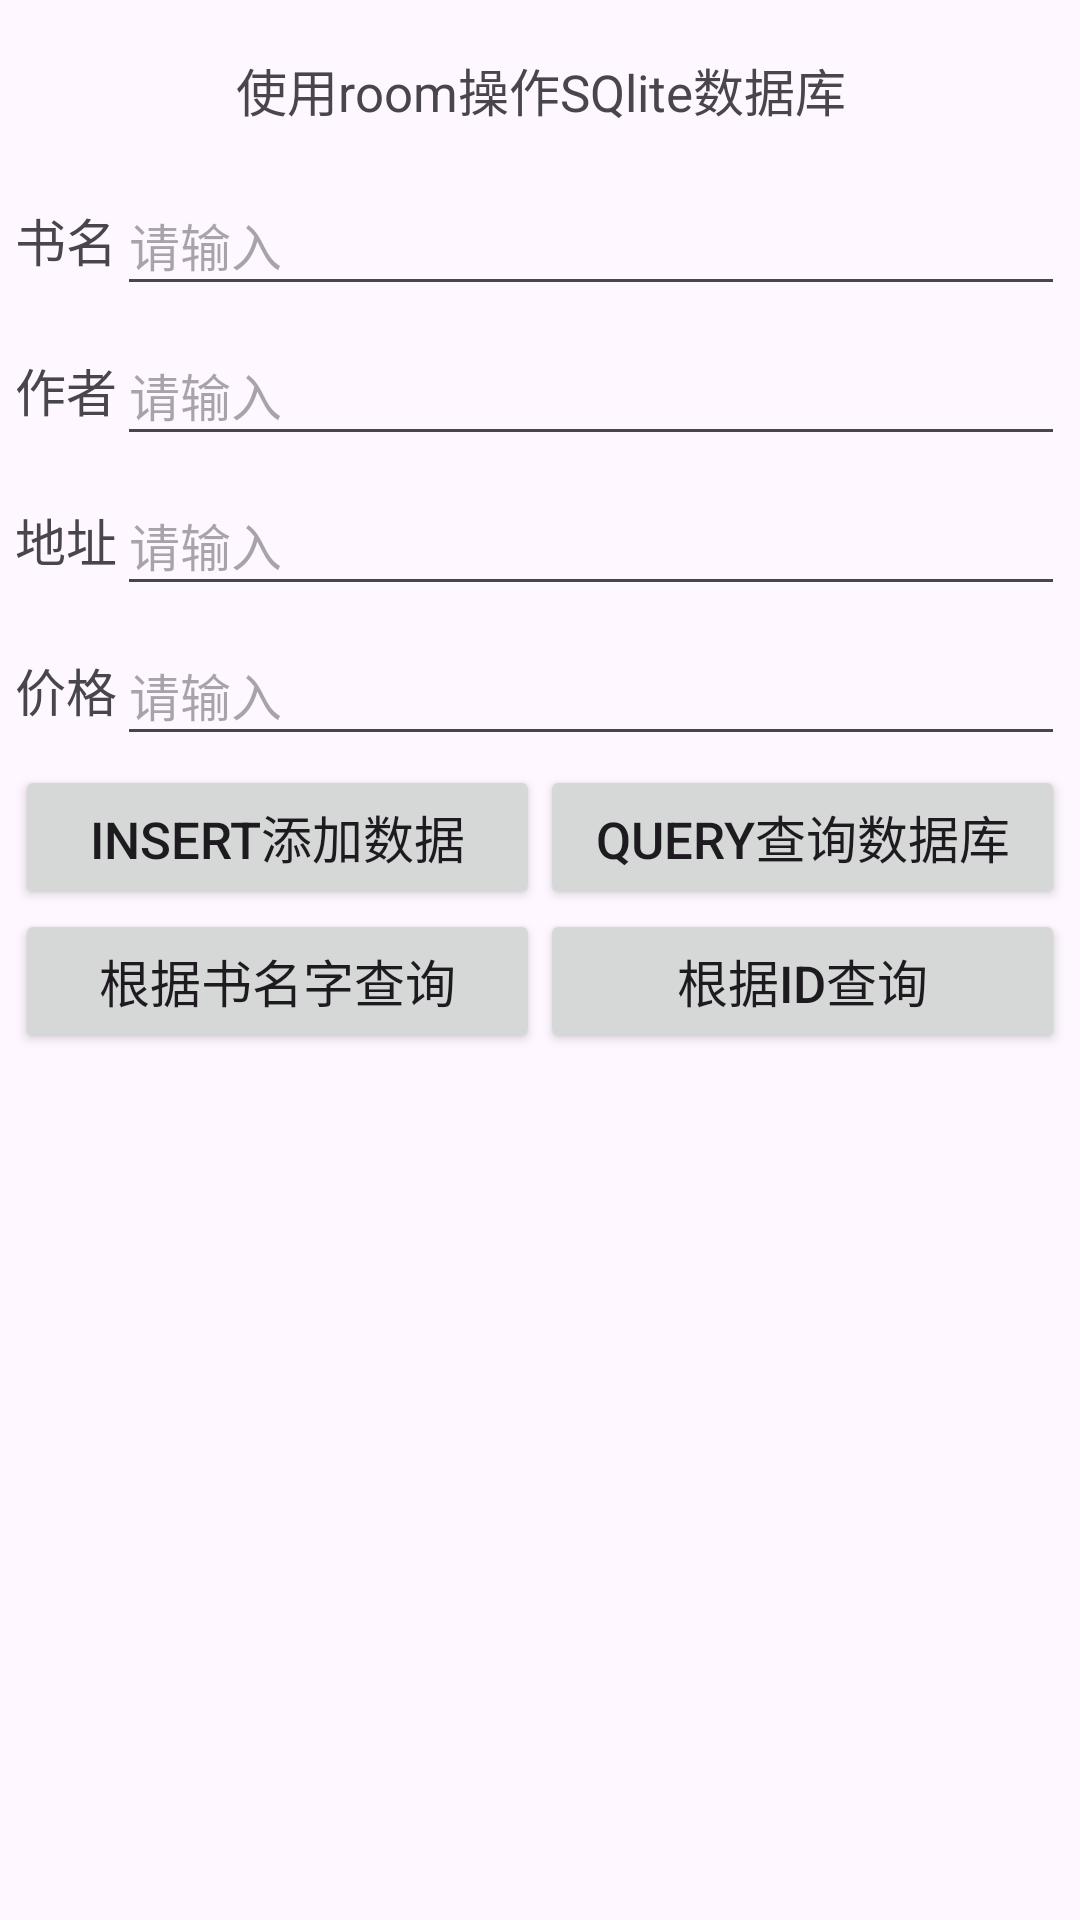

Here is an Android app screen rendered from its layout file. Give the layout XML and the strings, colors and styles it references.
<!-- AndroidManifest.xml: application theme Theme.Temp_and -->
<!-- res/layout/activity_fei08.xml -->
<?xml version="1.0" encoding="utf-8"?>
<LinearLayout xmlns:android="http://schemas.android.com/apk/res/android"
    xmlns:app="http://schemas.android.com/apk/res-auto"
    xmlns:tools="http://schemas.android.com/tools"
    android:layout_width="match_parent"
    android:layout_height="match_parent"
    tools:context=".Fei08Activity"
    android:orientation="vertical"
    android:padding="5dp">

    <LinearLayout
        android:layout_width="match_parent"
        android:layout_height="50dp"
        android:orientation="horizontal">

        <TextView
            android:layout_width="match_parent"
            android:layout_height="match_parent"
            android:gravity="center"
            android:text="使用room操作SQlite数据库"
            android:textSize="17sp" />
    </LinearLayout>

    <LinearLayout
        android:layout_width="match_parent"
        android:layout_height="50dp"
        android:orientation="horizontal">

        <TextView
            android:id="@+id/fei08_tv_name"
            android:layout_width="wrap_content"
            android:layout_height="match_parent"
            android:gravity="center"
            android:text="书名"
            android:textSize="17sp"/>

        <EditText
            android:id="@+id/fei08_et_name"
            android:layout_width="0dp"
            android:layout_height="match_parent"
            android:layout_marginTop="3dp"
            android:layout_marginBottom="3dp"
            android:layout_weight="1"
            android:hint="@string/fei_com_hint"
            android:inputType="text"
            android:maxLength="12"
            android:textSize="17sp" />

    </LinearLayout>

    <LinearLayout
        android:layout_width="match_parent"
        android:layout_height="50dp"
        android:orientation="horizontal">

        <TextView
            android:id="@+id/fei08_tv_author"
            android:layout_width="wrap_content"
            android:layout_height="match_parent"
            android:gravity="center"
            android:text="作者"
            android:textSize="17sp"/>

        <EditText
            android:id="@+id/fei08_et_author"
            android:layout_width="0dp"
            android:layout_height="match_parent"
            android:layout_marginTop="3dp"
            android:layout_marginBottom="3dp"
            android:layout_weight="1"
            android:hint="@string/fei_com_hint"
            android:inputType="text"
            android:maxLength="12"
            android:textSize="17sp" />

    </LinearLayout>

    <LinearLayout
        android:layout_width="match_parent"
        android:layout_height="50dp"
        android:orientation="horizontal">

        <TextView
            android:id="@+id/fei08_tv_address"
            android:layout_width="wrap_content"
            android:layout_height="match_parent"
            android:gravity="center"
            android:text="地址"
            android:textSize="17sp"/>

        <EditText
            android:id="@+id/fei08_et_address"
            android:layout_width="0dp"
            android:layout_height="match_parent"
            android:layout_marginTop="3dp"
            android:layout_marginBottom="3dp"
            android:layout_weight="1"
            android:hint="@string/fei_com_hint"
            android:inputType="text"
            android:maxLength="12"
            android:textSize="17sp" />

    </LinearLayout>

    <LinearLayout
        android:layout_width="match_parent"
        android:layout_height="50dp"
        android:orientation="horizontal">

        <TextView
            android:id="@+id/fei08_tv_price"
            android:layout_width="wrap_content"
            android:layout_height="match_parent"
            android:gravity="center"
            android:text="价格"
            android:textSize="17sp"/>

        <EditText
            android:id="@+id/fei08_et_price"
            android:layout_width="0dp"
            android:layout_height="match_parent"
            android:layout_marginTop="3dp"
            android:layout_marginBottom="3dp"
            android:layout_weight="1"
            android:hint="@string/fei_com_hint"
            android:inputType="number"
            android:maxLength="12"
            android:textSize="17sp" />

    </LinearLayout>


    <LinearLayout
        android:layout_width="match_parent"
        android:layout_height="wrap_content"
        android:orientation="horizontal">

        <Button
            android:id="@+id/fei08_btn_insert"
            android:layout_width="0dp"
            android:layout_height="wrap_content"
            android:layout_weight="1"
            android:text="insert添加数据"
            android:textSize="17sp" />

        <Button
            android:id="@+id/fei08_btn_query"
            android:layout_width="0dp"
            android:layout_height="wrap_content"
            android:layout_weight="1"
            android:text="query查询数据库"
            android:textSize="17sp" />

    </LinearLayout>

    <LinearLayout
        android:layout_width="match_parent"
        android:layout_height="wrap_content"
        android:orientation="horizontal">

        <Button
            android:id="@+id/fei08_btn_findName"
            android:layout_width="0dp"
            android:layout_height="wrap_content"
            android:layout_weight="1"
            android:text="根据书名字查询"
            android:textSize="17sp" />

        <Button
            android:id="@+id/fei08_btn_findId"
            android:layout_width="0dp"
            android:layout_height="wrap_content"
            android:layout_weight="1"
            android:text="根据id查询"
            android:textSize="17sp" />

    </LinearLayout>

    <ListView
        android:id="@+id/fei08_lv_data"
        android:layout_width="match_parent"
        android:layout_height="wrap_content" />

</LinearLayout>
<!-- resources referenced by this layout -->
<resources>
  <string name="fei_com_hint">请输入</string>
  <style name="Theme.Temp_and" parent="Base.Theme.Temp_and" />
  <style name="Base.Theme.Temp_and" parent="Theme.Material3.DayNight.NoActionBar">
          
          
      </style>
</resources>
